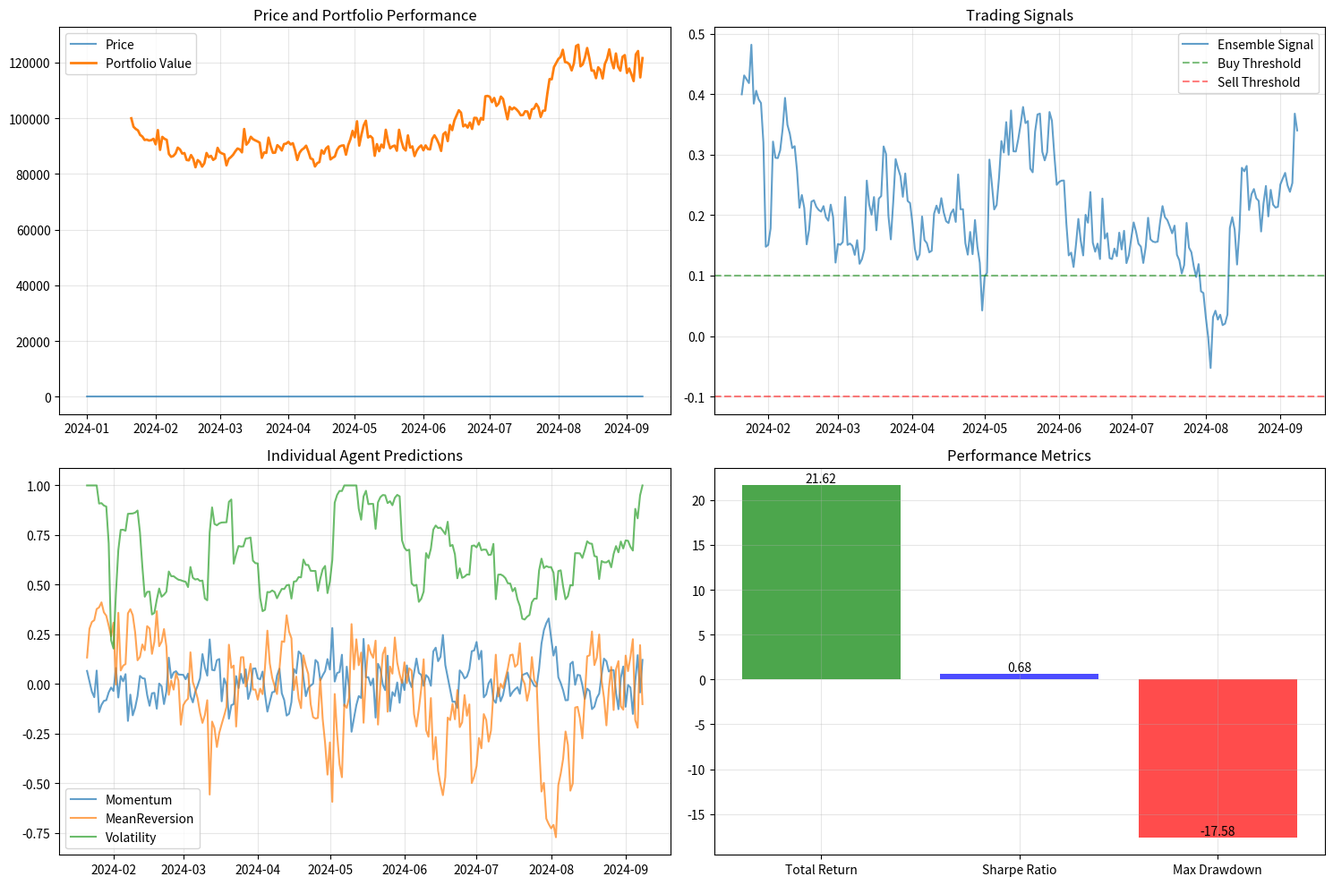

Python code for this plot:
#!/usr/bin/env python3
"""
Simplified Ensemble Trading Example
===================================

This example demonstrates ensemble trading concepts without the complex
Ray RLlib integration that may have compatibility issues.
"""

import logging
from pathlib import Path
from typing import Any

import matplotlib.pyplot as plt
import numpy as np
import pandas as pd

# Configure logging
logging.basicConfig(level=logging.INFO)
logger = logging.getLogger(__name__)


class SimpleEnsembleAgent:
    """Simplified ensemble agent for demonstration purposes."""

    def __init__(self, name: str, strategy_type: str) -> None:
        self.name = name
        self.strategy_type = strategy_type
        self.performance_history: list[float] = []

    def predict(self, data: pd.DataFrame) -> float:
        """Make a simple prediction based on strategy type."""
        if self.strategy_type == "momentum":
            # Simple momentum strategy
            returns = data["close"].pct_change().dropna()
            if len(returns) >= 5:
                momentum = returns.tail(5).mean()
                return float(np.clip(momentum * 10, -1, 1))  # Scale and clip
            return 0.0

        if self.strategy_type == "mean_reversion":
            # Simple mean reversion strategy
            if len(data) >= 20:
                current_price = data["close"].iloc[-1]
                avg_price = data["close"].tail(20).mean()
                deviation = (current_price - avg_price) / avg_price
                return float(np.clip(-deviation * 5, -1, 1))  # Revert to mean
            return 0.0

        if self.strategy_type == "volatility":
            # Volatility-based strategy
            if len(data) >= 10:
                volatility = data["close"].pct_change().tail(10).std()
                return float(np.clip(volatility * 20, -1, 1))
            return 0.0

        return 0.0


class SimpleEnsemble:
    """Simplified ensemble for combining multiple strategies."""

    def __init__(self, agents: list[SimpleEnsembleAgent], weights: list[float] | None = None) -> None:
        self.agents = agents
        self.weights = weights if weights else [1.0 / len(agents)] * len(agents)
        self.performance_history: list[float] = []

    def predict(self, data: pd.DataFrame) -> float:
        """Combine predictions from all agents."""
        predictions = []
        for agent in self.agents:
            try:
                pred = agent.predict(data)
                predictions.append(pred)
            except Exception as e:
                logger.warning(f"Agent {agent.name} failed: {e}")
                predictions.append(0.0)

        # Weighted average
        weighted_pred = sum(p * w for p, w in zip(predictions, self.weights, strict=False))
        return float(np.clip(weighted_pred, -1, 1))

    def update_weights(self, performances: list[float]) -> None:
        """Update weights based on recent performance."""
        if len(performances) == len(self.agents):
            # Simple performance-based weighting
            total_perf = sum(max(p, 0) for p in performances) + 1e-6
            self.weights = [max(p, 0) / total_perf for p in performances]


def generate_sample_data(n_days: int = 252) -> pd.DataFrame:
    """Generate sample market data for demonstration."""
    np.random.seed(42)

    # Generate realistic price data
    returns = np.random.normal(0.0005, 0.02, n_days)  # Daily returns
    prices = 100 * np.exp(np.cumsum(returns))  # Starting at $100

    # Add some trend and volatility clustering
    trend = np.linspace(0, 0.1, n_days)
    prices = prices * (1 + trend)

    # Add volatility clustering
    volatility = np.abs(returns) * 0.5 + 0.01
    prices = prices * np.exp(np.random.normal(0, volatility))

    # Create OHLC data
    data = []
    for i, price in enumerate(prices):
        # Simple OHLC generation
        open_price = price * (1 + np.random.normal(0, 0.005))
        high_price = max(open_price, price) * (1 + abs(np.random.normal(0, 0.01)))
        low_price = min(open_price, price) * (1 - abs(np.random.normal(0, 0.01)))
        close_price = price

        data.append(
            {
                "date": pd.Timestamp("2024-01-01") + pd.Timedelta(days=i),
                "open": open_price,
                "high": high_price,
                "low": low_price,
                "close": close_price,
                "volume": np.random.randint(1000000, 10000000),
            }
        )

    return pd.DataFrame(data)


def backtest_ensemble(data: pd.DataFrame, ensemble: SimpleEnsemble, initial_capital: float = 100000) -> dict[str, Any]:
    """Simple backtesting of the ensemble strategy."""

    capital = initial_capital
    position = 0
    trades = []
    equity_curve = []

    for i in range(20, len(data)):  # Start after enough data for strategies
        current_data = data.iloc[: i + 1]
        signal = ensemble.predict(current_data)

        current_price = data.iloc[i]["close"]

        # Simple position sizing
        if signal > 0.1:  # Buy signal
            if position <= 0:
                position = capital * 0.95 / current_price  # Use 95% of capital
                capital -= position * current_price
                trades.append(
                    {
                        "date": data.iloc[i]["date"],
                        "action": "buy",
                        "price": current_price,
                        "position": position,
                    }
                )
        elif signal < -0.1 and position > 0:  # Sell signal
            capital += position * current_price
            position = 0
            trades.append(
                {
                    "date": data.iloc[i]["date"],
                    "action": "sell",
                    "price": current_price,
                    "position": 0,
                }
            )

        # Calculate current equity
        current_equity = capital + (position * current_price)
        equity_curve.append({"date": data.iloc[i]["date"], "equity": current_equity, "signal": signal})

    # Close final position
    if position > 0:
        final_price = data.iloc[-1]["close"]
        capital += position * final_price

    # Calculate metrics
    equity_df = pd.DataFrame(equity_curve)
    returns = equity_df["equity"].pct_change().dropna()

    total_return = (capital - initial_capital) / initial_capital
    sharpe_ratio = returns.mean() / (returns.std() + 1e-6) * np.sqrt(252)
    max_drawdown = (equity_df["equity"] / equity_df["equity"].cummax() - 1).min()

    return {
        "total_return": total_return,
        "sharpe_ratio": sharpe_ratio,
        "max_drawdown": max_drawdown,
        "final_capital": capital,
        "trades": trades,
        "equity_curve": equity_curve,
    }


def plot_results(data: pd.DataFrame, results: dict[str, Any], ensemble: SimpleEnsemble) -> None:
    """Plot the backtesting results."""

    fig, axes = plt.subplots(2, 2, figsize=(15, 10))

    # Price and signals
    equity_df = pd.DataFrame(results["equity_curve"])
    axes[0, 0].plot(data["date"], data["close"], label="Price", alpha=0.7)
    axes[0, 0].plot(equity_df["date"], equity_df["equity"], label="Portfolio Value", linewidth=2)
    axes[0, 0].set_title("Price and Portfolio Performance")
    axes[0, 0].legend()
    axes[0, 0].grid(True, alpha=0.3)

    # Trading signals
    axes[0, 1].plot(equity_df["date"], equity_df["signal"], label="Ensemble Signal", alpha=0.7)
    axes[0, 1].axhline(y=0.1, color="g", linestyle="--", alpha=0.5, label="Buy Threshold")
    axes[0, 1].axhline(y=-0.1, color="r", linestyle="--", alpha=0.5, label="Sell Threshold")
    axes[0, 1].set_title("Trading Signals")
    axes[0, 1].legend()
    axes[0, 1].grid(True, alpha=0.3)

    # Individual agent predictions
    agent_predictions = {}
    for agent in ensemble.agents:
        predictions = []
        for i in range(20, len(data)):
            current_data = data.iloc[: i + 1]
            pred = agent.predict(current_data)
            predictions.append(pred)
        agent_predictions[agent.name] = predictions

    for agent_name, predictions in agent_predictions.items():
        axes[1, 0].plot(data["date"].iloc[20:], predictions, label=agent_name, alpha=0.7)

    axes[1, 0].set_title("Individual Agent Predictions")
    axes[1, 0].legend()
    axes[1, 0].grid(True, alpha=0.3)

    # Performance metrics
    metrics = ["Total Return", "Sharpe Ratio", "Max Drawdown"]
    values = [
        results["total_return"] * 100,
        results["sharpe_ratio"],
        results["max_drawdown"] * 100,
    ]

    bars = axes[1, 1].bar(metrics, values, color=["green", "blue", "red"], alpha=0.7)
    axes[1, 1].set_title("Performance Metrics")
    axes[1, 1].grid(True, alpha=0.3)

    # Add value labels on bars
    for bar, value in zip(bars, values, strict=False):
        height = bar.get_height()
        axes[1, 1].text(
            bar.get_x() + bar.get_width() / 2.0,
            height,
            f"{value:.2f}",
            ha="center",
            va="bottom",
        )

    plt.tight_layout()
    plt.savefig("ensemble_trading_results.png", dpi=300, bbox_inches="tight")
    plt.show()


def main() -> None:
    """Main function to run the ensemble trading example."""
    logger.info("Starting Simplified Ensemble Trading Example")

    # Generate sample data
    logger.info("Generating sample market data...")
    data = generate_sample_data(252)  # One year of data

    # Create ensemble agents
    logger.info("Creating ensemble agents...")
    agents = [
        SimpleEnsembleAgent("Momentum", "momentum"),
        SimpleEnsembleAgent("MeanReversion", "mean_reversion"),
        SimpleEnsembleAgent("Volatility", "volatility"),
    ]

    # Create ensemble
    ensemble = SimpleEnsemble(agents)

    # Run backtest
    logger.info("Running ensemble backtest...")
    results = backtest_ensemble(data, ensemble)

    # Print results
    print("\n" + "=" * 50)
    print("ENSEMBLE TRADING RESULTS")
    print("=" * 50)
    print(f"Total Return: {results['total_return']:.2%}")
    print(f"Sharpe Ratio: {results['sharpe_ratio']:.2f}")
    print(f"Max Drawdown: {results['max_drawdown']:.2%}")
    print(f"Final Capital: ${results['final_capital']:,.2f}")
    print(f"Number of Trades: {len(results['trades'])}")
    print("=" * 50)

    # Plot results
    logger.info("Generating visualization...")
    plot_results(data, results, ensemble)

    # Save results
    output_dir = Path("outputs/ensemble")
    output_dir.mkdir(parents=True, exist_ok=True)

    # Save equity curve
    equity_df = pd.DataFrame(results["equity_curve"])
    equity_df.to_csv(output_dir / "equity_curve.csv", index=False)

    # Save trades
    if results["trades"]:
        trades_df = pd.DataFrame(results["trades"])
        trades_df.to_csv(output_dir / "trades.csv", index=False)

    # Save summary
    summary = {
        "total_return": results["total_return"],
        "sharpe_ratio": results["sharpe_ratio"],
        "max_drawdown": results["max_drawdown"],
        "final_capital": results["final_capital"],
        "num_trades": len(results["trades"]),
        "ensemble_weights": ensemble.weights,
        "agent_names": [agent.name for agent in ensemble.agents],
    }

    import json

    with open(output_dir / "summary.json", "w") as f:
        json.dump(summary, f, indent=2)

    logger.info(f"Results saved to {output_dir}")
    logger.info("Ensemble trading example completed successfully!")


if __name__ == "__main__":
    main()
